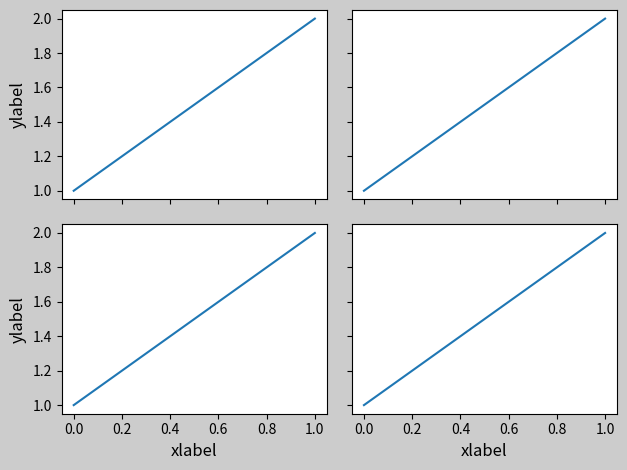

Python code for this plot:
%matplotlib inline
import numpy as np
import matplotlib.pyplot as plt

y=np.random.normal(loc=0.5,scale=0.4,size=1000)
y=y[(y>0)&(y<1)]
y.sort()
x=np.arange(len(y))

plt.figure()

plt.subplot(221)
plt.plot(x,y)
plt.yscale('linear')
plt.title('liner')
plt.grid()

plt.subplot(222)
plt.plot(x,y)
plt.yscale('log')
plt.title('log')
plt.grid()

plt.subplot(223)
plt.plot(x,y)
plt.yscale('symlog')
plt.title('symlog')
plt.grid()

plt.subplot(224)
plt.plot(x,y)
plt.yscale('logit')
plt.title('logit')
plt.grid()

plt.show()

import numpy as np
import matplotlib.pyplot as plt
import matplotlib.gridspec as gridspec

gs=gridspec.GridSpec(3,3)
ax1=plt.subplot(gs[0,:])
ax2=plt.subplot(gs[1,:2])
#ax3=plt.subplot(gs[1,2])
ax4=plt.subplot(gs[2,0])
ax5=plt.subplot(gs[2,1])
ax5=plt.subplot(gs[1:,2])

plt.show()

import numpy as np
import matplotlib.pyplot as plt
import matplotlib.gridspec as gridspec

plt.rcParams['savefig.facecolor']='0.8'
def example_plot(ax,fontsize=12):
  ax.plot([1,2],[1,2])
  ax.locator_params(nbins=3)
  ax.set_xlabel('xlabel',fontsize=fontsize)
  ax.set_ylabel('ylabel',fontsize=fontsize)
  ax.set_title('Title',fontsize=fontsize)

plt.close('all')
ax1=plt.subplot(221)
ax2=plt.subplot(223)
ax3=plt.subplot(122)
example_plot(ax1,24)
example_plot(ax2,24)
example_plot(ax3,24)
plt.tight_layout(pad=0.5,w_pad=0.4,h_pad=1.0)
plt.show()


import numpy as np
import matplotlib.pyplot as plt
import matplotlib.gridspec as gridspec

plt.rcParams['savefig.facecolor'] = "0.8"
def example_plot(ax,fontsize=12):
  ax.plot([1,2])
  ax.locator_params(nbins=3)
  ax.set_xlabel('xlabel',fontsize=fontsize)
  ax.set_ylabel('Ylabel',fontsize=fontsize)
  ax.set_title('Title',fontsize=fontsize)

plt.close('all')
#fig,ax=plt.subplots()
#example_plot(ax,24)
fig,((ax1,ax2),(ax3,ax4))=plt.subplots(nrows=2,ncols=2)
example_plot(ax1,24)
example_plot(ax2,24)
example_plot(ax3,24)
example_plot(ax4,24)
#plt.tight_layout()
plt.tight_layout(pad=0.4,w_pad=0.5,h_pad=1.0)
plt.show()


import numpy as np
import matplotlib.pyplot as plt

ax1=plt.subplot2grid((4,4),(0,0))
ax2=plt.subplot2grid((4,4),(0,1))
ax3=plt.subplot2grid((4,4),(0,2))
ax4=plt.subplot2grid((4,4),(0,3))
ax5=plt.subplot2grid((4,4),(1,0))
ax6=plt.subplot2grid((4,4),(2,0))
ax7=plt.subplot2grid((4,4),(1,1),rowspan=2,colspan=2)
ax8=plt.subplot2grid((4,4),(1,3))
ax9=plt.subplot2grid((4,4),(2,3))
ax10=plt.subplot2grid((4,4),(3,0))
ax11=plt.subplot2grid((4,4),(3,1))
ax12=plt.subplot2grid((4,4),(3,2))
ax13=plt.subplot2grid((4,4),(3,3))

plt.show()

import numpy as np
import matplotlib.pyplot as plt
import matplotlib.gridspec as gridsepc

plt.rcParams['savefig.facecolor']='0.8'
def example_plot(ax,fontsize=12):
  ax.plot([1,2])
  ax.locator_params(nbins=3)
  ax.set_xlabel('xlabel',fontsize=fontsize)
  ax.set_ylabel('ylabel',fontsize=fontsize)
  ax.set_title('title',fontsize=fontsize)

plt.close('all')
ax1=plt.subplot2grid((3,3),(0,0),colspan=3)
ax2=plt.subplot2grid((3,3),(1,0),colspan=2)
ax3=plt.subplot2grid((3,3),(1,2))
ax4=plt.subplot2grid((3,3),(2,0))
ax5=plt.subplot2grid((3,3),(2,1))
ax6=plt.subplot2grid((3,3),(1,2),rowspan=2)
example_plot(ax1,24)
example_plot(ax2,24)
example_plot(ax3,24)
example_plot(ax4,24)
example_plot(ax5,24)
example_plot(ax6,24)
plt.tight_layout()
plt.show()


import numpy as np
import matplotlib.pyplot as plt
import matplotlib.gridspec as gridspec

from mpl_toolkits.axes_grid1 import Grid

def example_plot(ax,fontsize=12):
  ax.plot([1,2])
  ax.set_xlabel('xlabel',fontsize=fontsize)
  ax.set_ylabel('ylabel',fontsize=fontsize)
  ax.set_title('title',fontsize=fontsize)

plt.close('all')

fig=plt.figure()
grid = Grid(fig, rect=111, nrows_ncols=(2,2),
            axes_pad=0.25, label_mode='L',
            )

for ax in grid:
    example_plot(ax)
    ax.title.set_visible(False)

plt.tight_layout()
plt.show()
